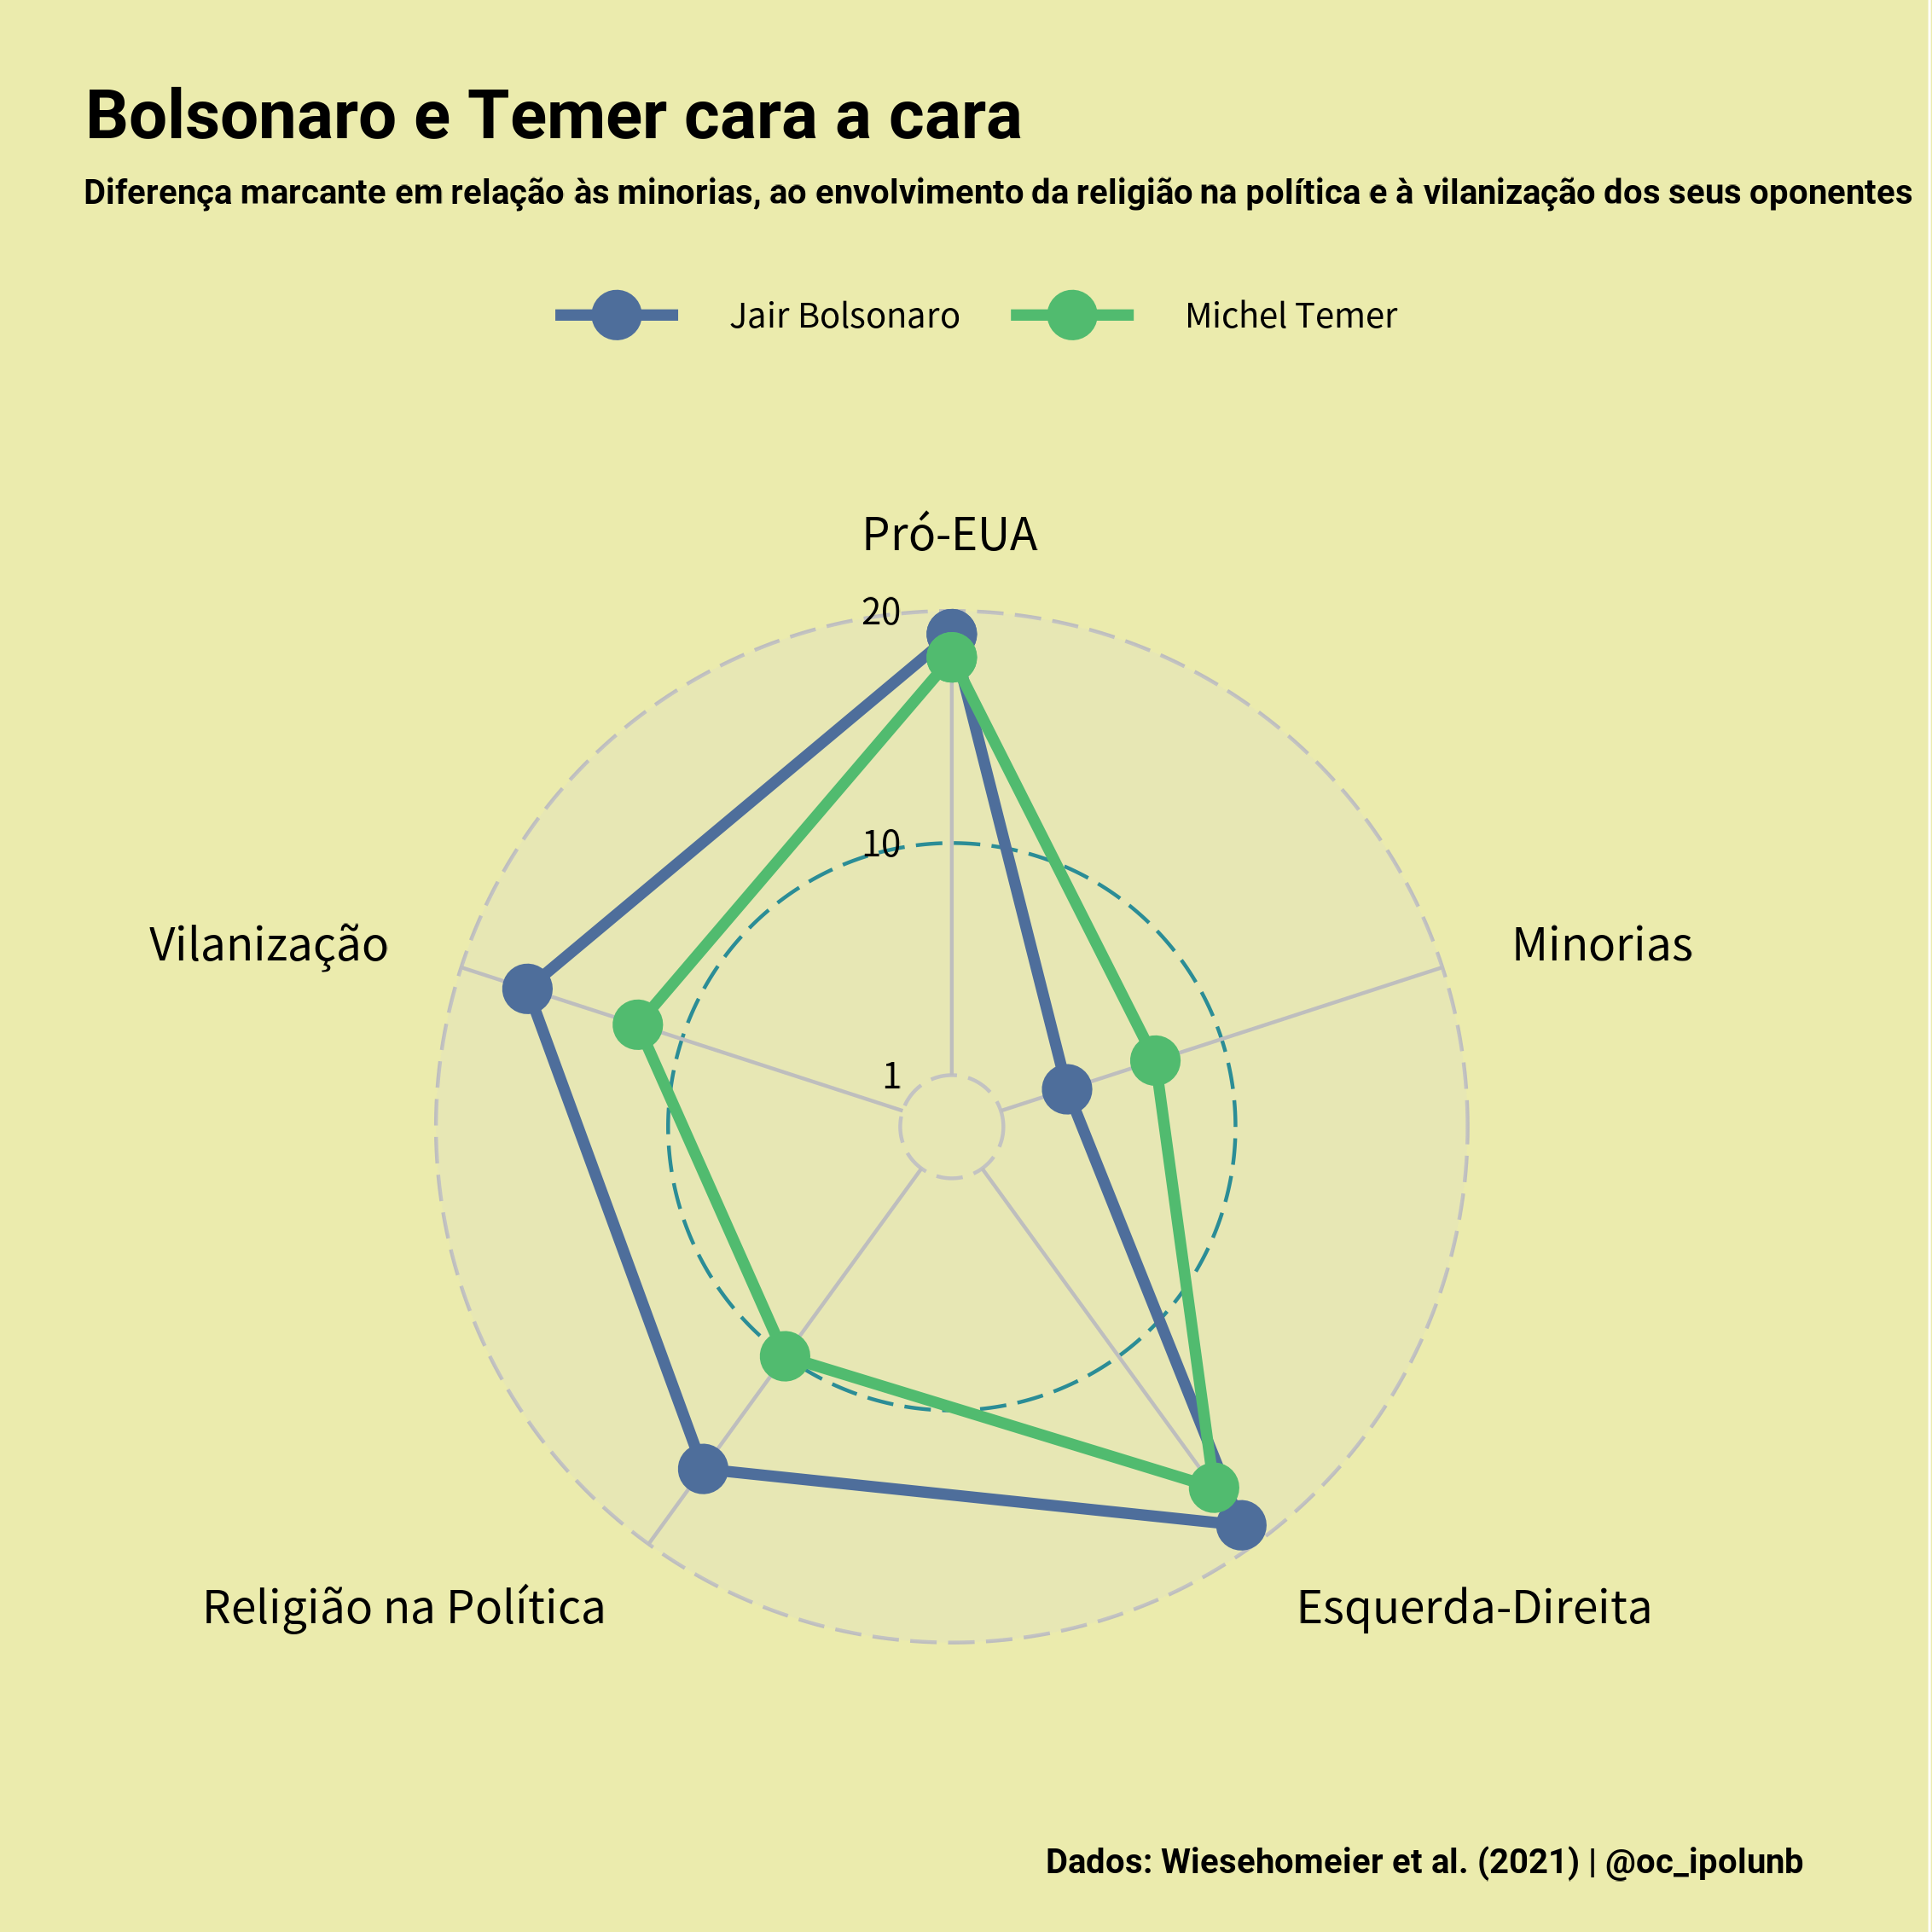

The script that saved this image:
library(tidyverse)
library(ggplot2)
library(ggradar)
library(ggtext)
library(showtext)
library(ragg)


PREPPS <- PREPPS_Latam_V2 %>%
  filter (presidentname == "Jair Bolsonaro" | presidentname == "Michel Temer") %>%
  filter (dimensionname == "Left-Right" |
          dimensionname == "Relationship USA" | 
          #dimensionname == "Vilify" | 
          #dimensionname == "Religion" |
          dimensionname == "Indig Peoples/Minrts") %>%
  select(presidentname, dimensionname, score_pos) %>%
  rename(nome = presidentname)

  
PREPPS2 <- PREPPS %>%
  filter (dimensionname == "Vilify" | 
          dimensionname == "Religion")

PREPPS2$score_pos <- (PREPPS2$score_pos-20)*-1

PREPPINHO <- rbind(PREPPS, PREPPS2)

PREPPINHO2 <- PREPPINHO %>%
  mutate(across(where(is.numeric), round, 0)) %>%
  mutate(dimensao = case_when(dimensionname == "Left-Right" ~ "Esquerda-Direita",
                              dimensionname == "Relationship USA" ~ "Pró-EUA",
                              dimensionname == "Vilify" ~ "Vilanização",
                              dimensionname == "Religion" ~ "Religião na Política",
                              dimensionname == "Indig Peoples/Minrts" ~ "Minorias")) %>%
  select(nome, dimensao, score_pos) %>%
  pivot_wider(id_cols = nome, names_from = dimensao,
              values_from = score_pos)

##fonts 
font_add(family="regular", "NotoSansJP-Regular.otf")
font_add(family="bold", "Roboto-Bold.ttf")
showtext_auto()

#theme
trialtheme <- theme(
  #Title, Subtitle, Caption
  plot.title=element_text(family="bold", hjust=0, vjust = 1, size=60, color="black"),
  plot.title.position = "plot",
  plot.subtitle = element_markdown(family="bold", size=30, hjust=0, color="black"),
  plot.caption=element_text(family="bold", size=30, color="black", hjust=1),
  plot.caption.position = "plot",
  #Panel and Background
  panel.border=element_blank(),
  panel.grid.major = element_blank(),
  panel.grid.minor = element_blank(),
  panel.background = element_rect(fill = "#Ebebad"),
  plot.background = element_rect(fill = "#Ebebad"),
  plot.margin=ggplot2::margin(0.5, 0.5, 0.5, 0.5, "in"),
  #Axes
  axis.ticks.length=unit(0.15, "cm"),
  axis.ticks = element_blank(),
  axis.line = element_blank(),
  axis.title = element_blank(),
  axis.text.y = element_blank(),
  axis.text.x = element_blank(),
  axis.text = element_text(family="bold", size=30, color="black", hjust=1),
  #Legend
  legend.position = "top",
  legend.background = element_rect(fill="#Ebebad", color="#Ebebad"),
  legend.box.background = element_rect(fill="#Ebebad", color="#Ebebad"),
  legend.text = element_text(family="regular", color="black", size=30),
  legend.title = element_blank(),
  legend.key = element_rect(fill="#Ebebad"))



fk <- PREPPINHO2 %>%
  #mutate_at(vars(-nome), rescale) %>% 
  ggradar(grid.max = 20, grid.mid = 10, values.radar = c("1", "10", "20"),
          plot.legend = T, axis.label.size = 14,
          grid.label.size = 14, 
          group.colours = c("#4E6E9B", "#51BB6F"),
          font.radar = "regular") +
  labs(title = "Bolsonaro e Temer cara a cara",
       subtitle = "Diferença marcante em relação às minorias, 
       ao envolvimento da religião na política e à vilanização dos seus oponentes",
       x = "",
       y = "",
       caption = "Dados: Wiesehomeier et al. (2021) | @oc_ipolunb") +
  trialtheme


ggsave("bolsotemer.png",
       plot=fk,
       device = agg_png(width = 8, height = 8, units = "in", res = 300))
